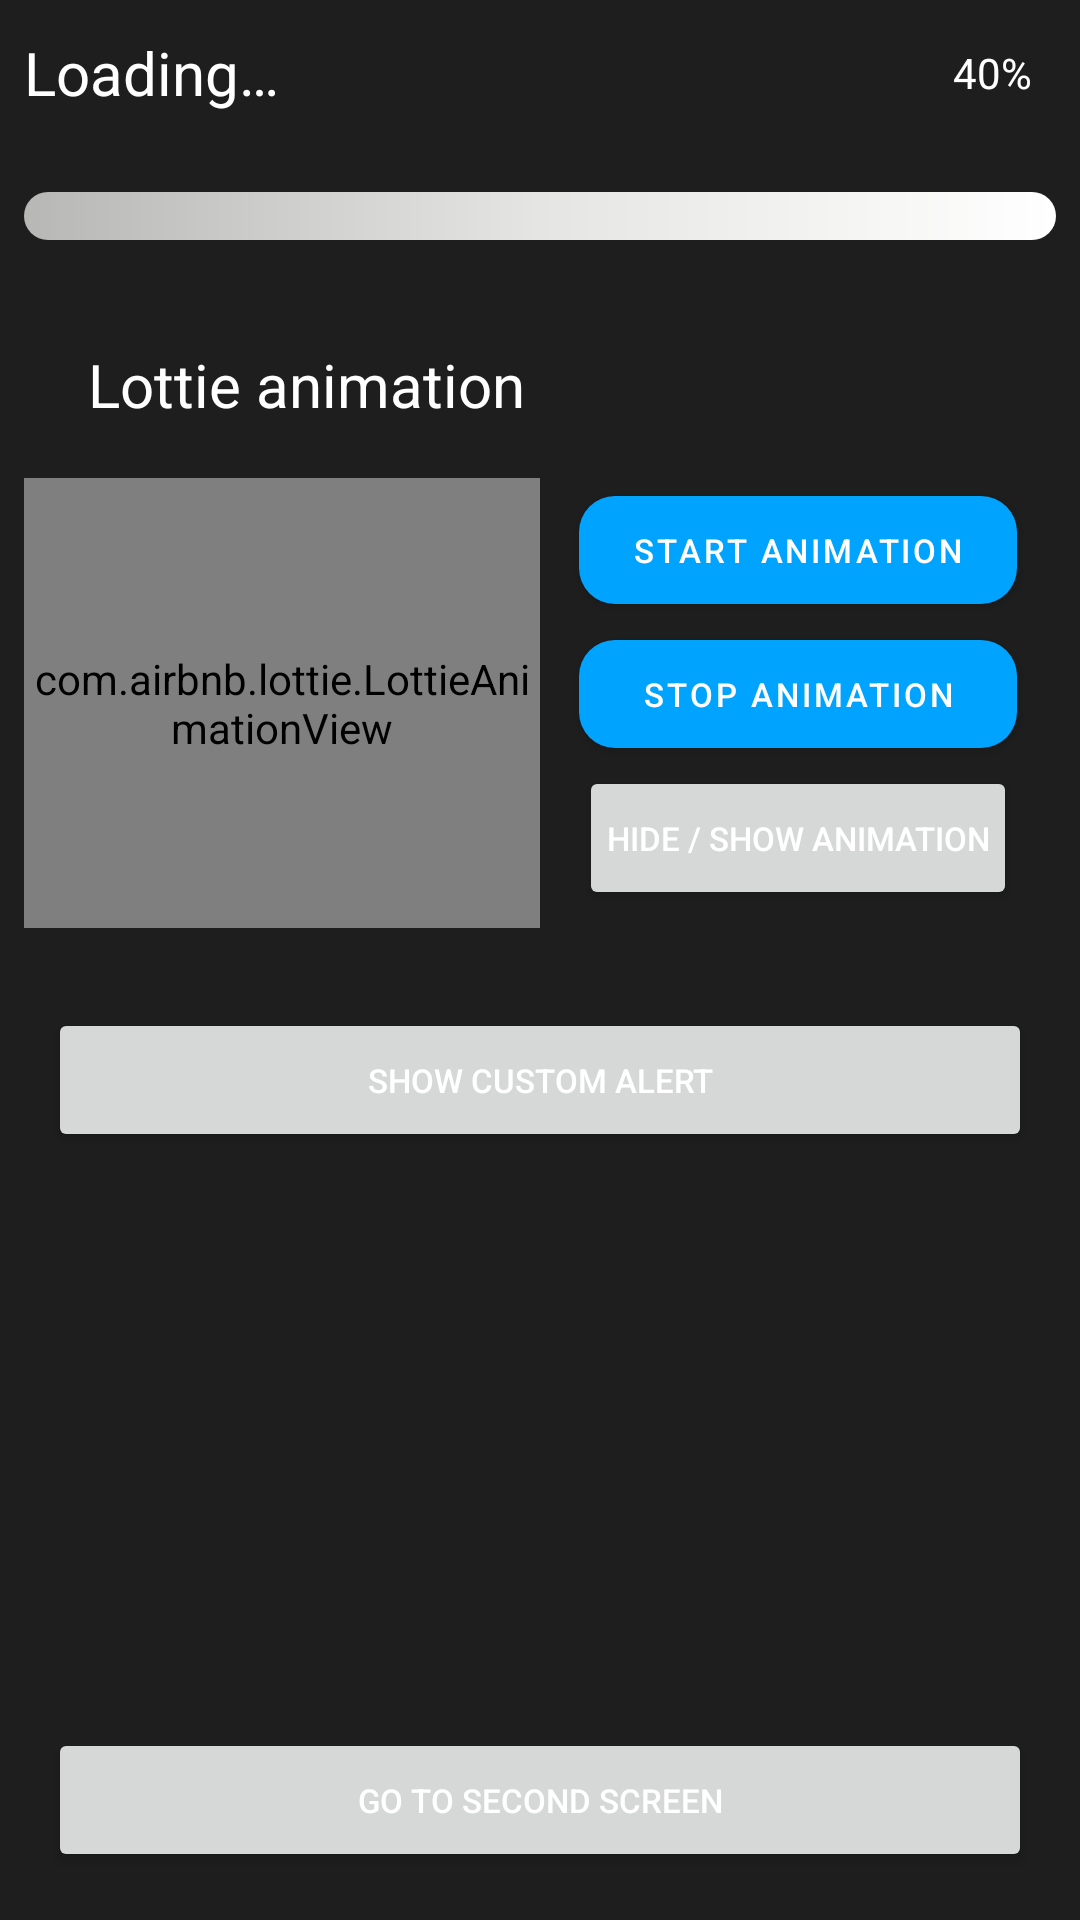

Layout XML and referenced resources for this Android screen:
<!-- AndroidManifest.xml: application theme Theme.Test -->
<!-- res/layout/fragment_first.xml -->
<?xml version="1.0" encoding="utf-8"?>
<androidx.constraintlayout.widget.ConstraintLayout xmlns:android="http://schemas.android.com/apk/res/android"
    xmlns:app="http://schemas.android.com/apk/res-auto"
    xmlns:tools="http://schemas.android.com/tools"
    android:id="@+id/frameLayout"
    android:layout_width="match_parent"
    android:layout_height="match_parent"
    android:background="@color/black_u"
    tools:context=".presentation.fragment.FirstFragment">

    <TextView
        android:id="@+id/textView3"
        android:layout_width="wrap_content"
        android:layout_height="wrap_content"
        android:layout_marginStart="8dp"
        android:layout_marginBottom="16dp"
        android:text="@string/loading"
        android:textSize="20sp"
        app:layout_constraintBottom_toTopOf="@+id/progressBar"
        app:layout_constraintStart_toStartOf="parent"
        app:layout_constraintTop_toTopOf="parent" />

    <TextView
        android:id="@+id/progressTextPercent"
        android:layout_width="wrap_content"
        android:layout_height="wrap_content"
        android:layout_marginEnd="16dp"
        android:text="@string/_40"
        app:layout_constraintBottom_toBottomOf="@+id/textView3"
        app:layout_constraintEnd_toEndOf="parent"
        app:layout_constraintTop_toTopOf="@+id/textView3" />


    <ProgressBar
        android:id="@+id/progressBar"
        style="?android:attr/progressBarStyleHorizontal"
        android:layout_width="0dp"
        android:layout_height="wrap_content"
        android:layout_marginStart="8dp"
        android:layout_marginEnd="8dp"
        android:layout_marginBottom="16dp"
        android:progressDrawable="@drawable/gradient_bar"
        app:layout_constraintBottom_toTopOf="@+id/guideline5"
        app:layout_constraintEnd_toEndOf="parent"
        app:layout_constraintStart_toStartOf="parent"
        tools:progress="90" />

    <include
        android:id="@+id/includeLottieAnim"
        layout="@layout/lottie_view"
        android:layout_width="0dp"
        android:layout_height="wrap_content"
        android:layout_marginStart="8dp"
        android:layout_marginEnd="8dp"
        app:layout_constraintBottom_toTopOf="@+id/guideline3"
        app:layout_constraintEnd_toEndOf="parent"
        app:layout_constraintStart_toStartOf="parent"
        app:layout_constraintTop_toTopOf="@+id/guideline5" />

    <Button
        android:id="@+id/dialogButton"
        android:layout_width="0dp"
        android:layout_height="wrap_content"
        android:layout_marginStart="16dp"
        android:layout_marginTop="16dp"
        android:layout_marginEnd="16dp"
        android:gravity="center"
        android:padding="3dp"
        android:text="@string/show_custom_alert"
        android:textSize="11sp"
        app:cornerRadius="12dp"
        app:layout_constraintEnd_toEndOf="parent"
        app:layout_constraintStart_toStartOf="parent"
        app:layout_constraintTop_toTopOf="@+id/guideline3" />

    <Button
        android:id="@+id/fragmentNext"
        android:layout_width="0dp"
        android:layout_height="wrap_content"
        android:layout_marginStart="16dp"
        android:layout_marginEnd="16dp"
        android:layout_marginBottom="16dp"
        android:gravity="center"
        android:padding="3dp"
        android:shape="rectangle"
        android:text="@string/go_to_second_screen"
        android:textSize="11sp"
        app:cornerRadius="12dp"
        app:layout_constraintBottom_toBottomOf="parent"
        app:layout_constraintEnd_toEndOf="parent"
        app:layout_constraintStart_toStartOf="parent" />

    <androidx.constraintlayout.widget.Guideline
        android:id="@+id/guideline3"
        android:layout_width="wrap_content"
        android:layout_height="wrap_content"
        android:orientation="horizontal"
        app:layout_constraintGuide_percent="0.50" />

    <androidx.constraintlayout.widget.Guideline
        android:id="@+id/guideline5"
        android:layout_width="wrap_content"
        android:layout_height="wrap_content"
        android:orientation="horizontal"
        app:layout_constraintGuide_percent="0.15" />

</androidx.constraintlayout.widget.ConstraintLayout>
<!-- res/layout/lottie_view.xml (included above) -->
<?xml version="1.0" encoding="utf-8"?>
<androidx.constraintlayout.widget.ConstraintLayout xmlns:android="http://schemas.android.com/apk/res/android"
    xmlns:app="http://schemas.android.com/apk/res-auto"
    android:layout_width="match_parent"
    android:layout_height="wrap_content"
    android:paddingBottom="8dp"
    app:layout_constraintGuide_percent="0.20">

    <TextView
        android:id="@+id/textView"
        android:layout_width="wrap_content"
        android:layout_height="wrap_content"
        android:layout_marginStart="16dp"
        android:layout_marginTop="16dp"
        android:text="@string/lottie_animation"
        android:textSize="20sp"
        app:layout_constraintEnd_toStartOf="@+id/guideline2"
        app:layout_constraintStart_toStartOf="parent"
        app:layout_constraintTop_toTopOf="parent" />

    <com.airbnb.lottie.LottieAnimationView
        android:id="@+id/animation_view"
        android:layout_width="0dp"
        android:layout_height="150dp"
        android:layout_marginTop="8dp"
        app:layout_constraintEnd_toStartOf="@+id/guideline2"
        app:layout_constraintStart_toStartOf="parent"
        app:layout_constraintTop_toTopOf="@+id/guideline4"
        app:lottie_autoPlay="true"
        app:lottie_loop="true"
        app:lottie_rawRes="@raw/firstload" />

    <com.google.android.material.button.MaterialButton
        android:id="@+id/buttonStart"
        android:layout_width="146dp"
        android:layout_height="48dp"
        android:layout_marginTop="8dp"
        android:gravity="center"
        android:padding="3dp"
        android:text="@string/start_animation"
        android:textSize="11sp"
        app:cornerRadius="12dp"
        app:layout_constraintEnd_toEndOf="parent"
        app:layout_constraintStart_toStartOf="@+id/guideline2"
        app:layout_constraintTop_toTopOf="@+id/guideline4" />

    <com.google.android.material.button.MaterialButton
        android:id="@+id/buttonStop"
        android:layout_width="146dp"
        android:layout_height="48dp"
        android:gravity="center"
        android:padding="3dp"
        android:text="@string/stop_animation"
        android:textSize="11sp"
        app:cornerRadius="12dp"
        app:layout_constraintStart_toStartOf="@+id/buttonStart"
        app:layout_constraintTop_toBottomOf="@+id/buttonStart" />

    <Button
        android:id="@+id/buttonHide"
        android:layout_width="146dp"
        android:layout_height="48dp"
        android:gravity="center"
        android:padding="3dp"
        android:text="@string/hide_show_animation"
        android:textSize="11sp"
        app:cornerRadius="12dp"
        app:layout_constraintStart_toStartOf="@+id/buttonStop"
        app:layout_constraintTop_toBottomOf="@+id/buttonStop" />

    <androidx.constraintlayout.widget.Guideline
        android:id="@+id/guideline2"
        android:layout_width="wrap_content"
        android:layout_height="wrap_content"
        android:orientation="vertical"
        app:layout_constraintGuide_end="232dp"
        app:layout_constraintGuide_percent="0.50" />

    <androidx.constraintlayout.widget.Guideline
        android:id="@+id/guideline4"
        android:layout_width="wrap_content"
        android:layout_height="wrap_content"
        android:orientation="horizontal"
        app:layout_constraintGuide_percent="0.25" />
</androidx.constraintlayout.widget.ConstraintLayout>
<!-- resources referenced by this layout -->
<resources>
  <color name="black_u">#1E1E1E</color>
  <!-- drawable gradient_bar (drawable) -->
  <?xml version="1.0" encoding="utf-8"?>
  <layer-list xmlns:android="http://schemas.android.com/apk/res/android">
      <item android:id="@android:id/background">
          <shape>
              <gradient
                  android:startColor="#b7b7b5"
                  android:centerColor="#e5e5e3"
                  android:endColor="#FFF" />
  
              <corners android:radius="10dp" />
          </shape>
      </item>
      <item android:id="@android:id/progress">
          <clip
              android:clipOrientation="horizontal">
              <shape>
                  <gradient
                      android:startColor="#FF0000"
                      android:endColor="#0038FF" />
                  <corners android:radius="10dp" />
              </shape>
          </clip>
      </item>
  </layer-list>
  <string name="_40">40%</string>
  <string name="go_to_second_screen">Go to second screen</string>
  <string name="hide_show_animation">Hide / Show Animation</string>
  <string name="loading">Loading…</string>
  <string name="lottie_animation">Lottie animation</string>
  <string name="show_custom_alert">Show custom alert</string>
  <string name="start_animation">Start Animation</string>
  <string name="stop_animation">Stop Animation</string>
  <style name="Theme.Test" parent="Theme.MaterialComponents.DayNight.DarkActionBar">
          
          <item name="colorPrimary">#00A3FE</item>
          <item name="colorPrimaryVariant">@color/purple_700</item>
          <item name="colorOnPrimary">@color/white</item>
          
          <item name="colorSecondary">@color/teal_200</item>
          <item name="colorSecondaryVariant">@color/teal_700</item>
          <item name="colorOnSecondary">@color/black</item>
          
          <item name="android:statusBarColor">?attr/colorPrimaryVariant</item>
          
          <item name="android:textColor">#FFFFFF</item>
      </style>
  <color name="purple_700">#FF3700B3</color>
  <color name="white">#FFFFFFFF</color>
  <color name="teal_200">#FF03DAC5</color>
  <color name="teal_700">#FF018786</color>
  <color name="black">#FF000000</color>
</resources>
